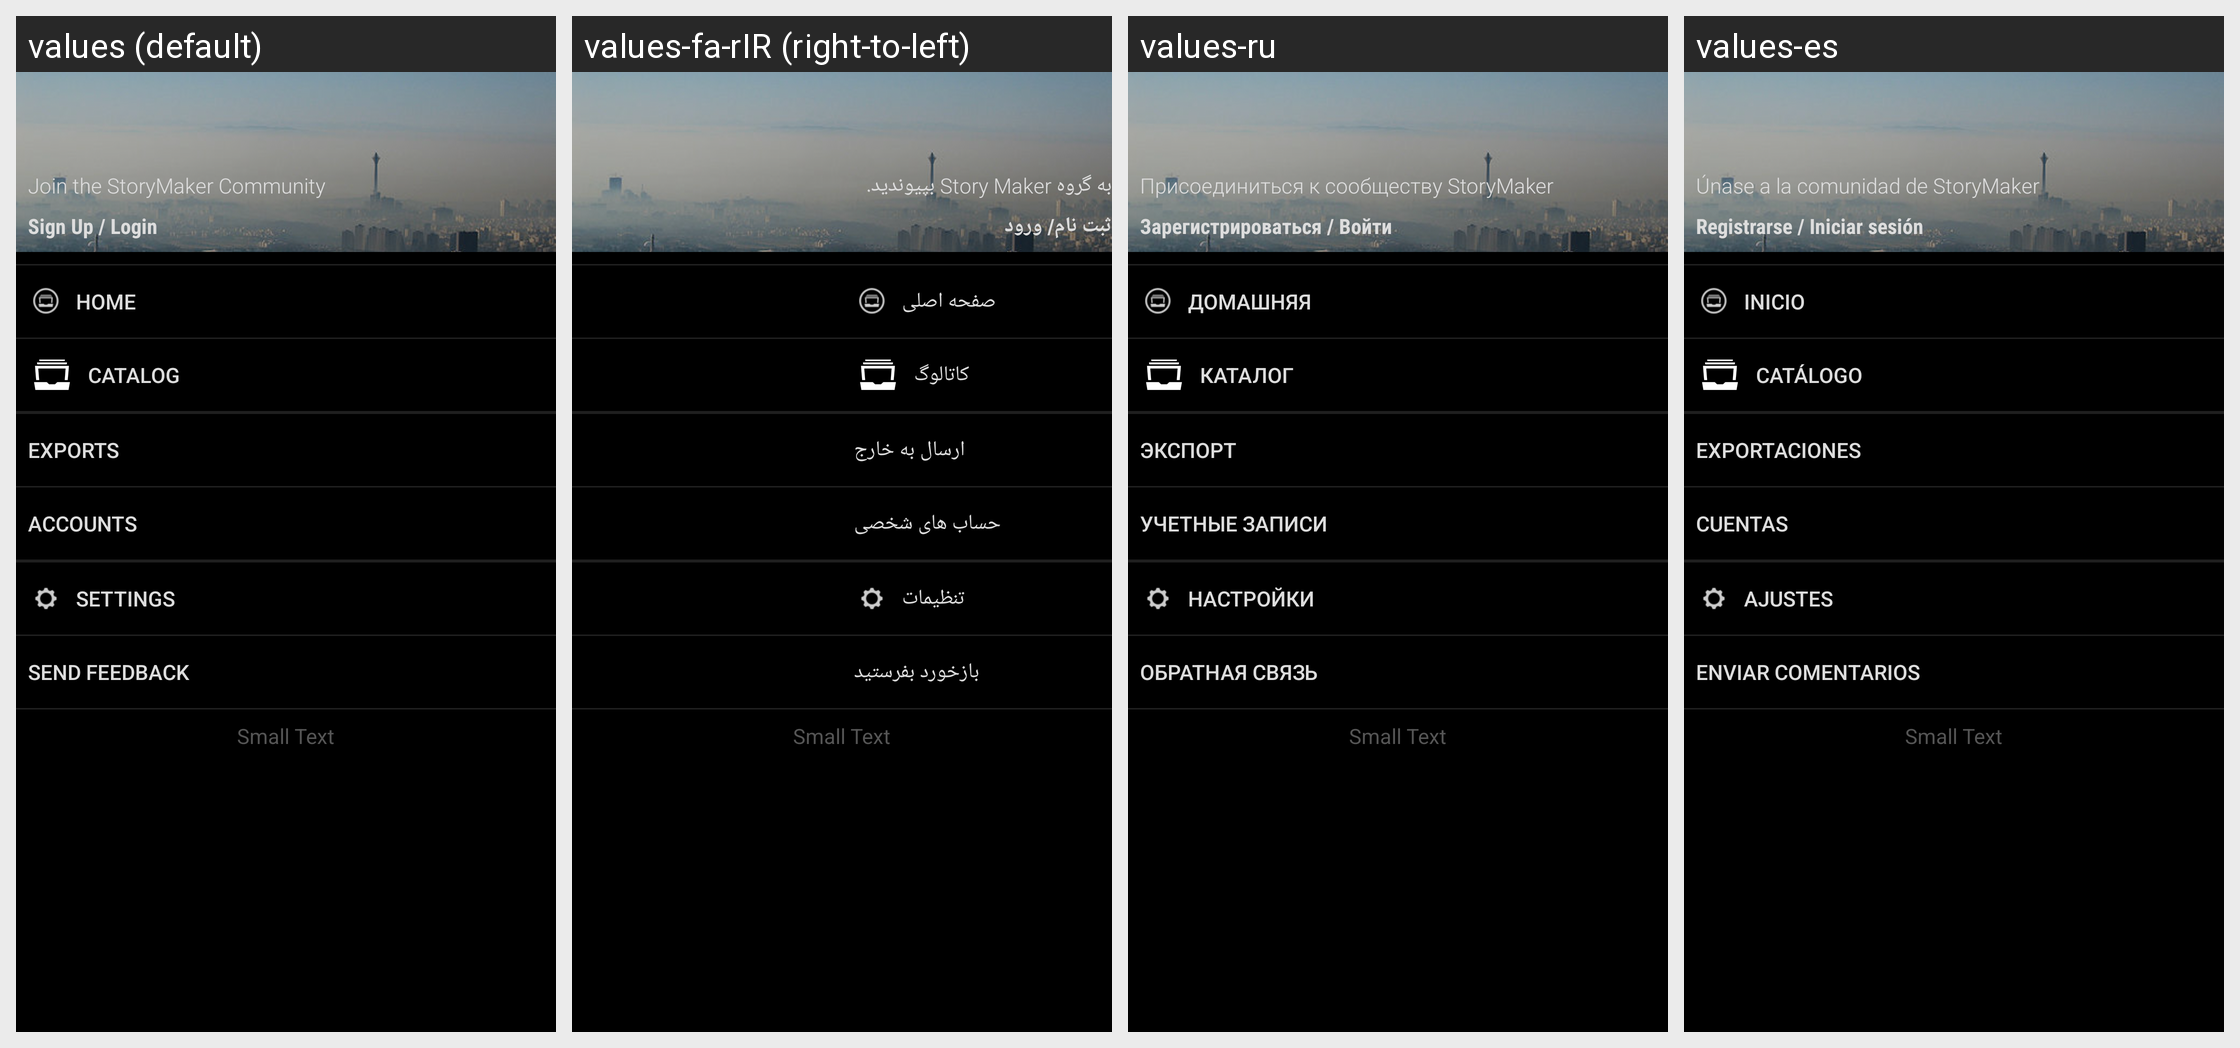

Here is an Android app screen in its default locale and in the app's own translations. Write out the translated-string differences for the strings that appear on this screen.
Android screen res/layout/fragment_drawer.xml rendered under 4 locales, left to right: values (default), values-fa-rIR (right-to-left), values-ru, values-es. Device: Nexus 5 (rendered at 1080×1920; each locale shown at half size, 540×960, under a caption strip naming it); theme Theme.MaterialComponents.DayNight.NoActionBar.
Other locales in the repository, not shown: values-am, values-am-rET, values-ar, values-az, values-bs, values-bs-rBA, values-de, values-fa, values-fi-rFI, values-fr, values-hu, values-in, values-it, values-ja, values-ja-rJP, values-ko, values-mk, values-my, values-nl, values-om, values-pl-rPL, values-pt-rBR, values-pt-rPT, values-ro, values-rw, values-sq, values-sr, values-sv, values-th, values-tr-rTR, values-uk, values-ur-rPK, values-vi, values-zh-rCN, values-zh-rTW.
Strings drawn on this screen, with the default value and each locale's value (text and hints the layout hard-codes, and strings that could not be matched under every locale, appear in the picture but are not listed):

menu_sign_up
  values: Sign Up / Login
  values-fa-rIR: ثبت نام/ ورود
  values-ru: Зарегистрироваться / Войти
  values-es: Registrarse / Iniciar sesión

menu_join_storymaker
  values: Join the StoryMaker Community
  values-fa-rIR: به گروه Story Maker بپیوندید.
  values-ru: Присоединиться к сообществу StoryMaker
  values-es: Únase a la comunidad de StoryMaker

title_activity_home
  values: Home
  values-fa-rIR: صفحه اصلی
  values-ru: Домашняя
  values-es: Inicio

title_activity_catalog
  values: Catalog
  values-fa-rIR: کاتالوگ
  values-ru: Каталог
  values-es: Catálogo

exported_stories
  values: Exports
  values-fa-rIR: ارسال به خارج
  values-ru: Экспорт
  values-es: Exportaciones

menu_accounts
  values: Accounts
  values-fa-rIR: حساب های شخصی
  values-ru: Учетные записи
  values-es: Cuentas

menu_settings
  values: Settings
  values-fa-rIR: تنظیمات
  values-ru: Настройки
  values-es: Ajustes

send_feedback
  values: Send Feedback
  values-fa-rIR: بازخورد بفرستید
  values-ru: Обратная связь
  values-es: Enviar comentarios
